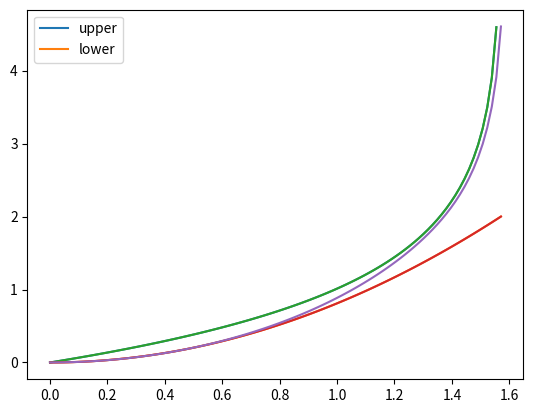

This chart was generated by the following Python code:
import numpy as np
import matplotlib.pyplot as plt
import math as mt
import os

var = np.linspace(0, mt.pi/2,100)
s_ub = np.zeros(len(var))
s_lb = np.zeros(len(var))
s = np.zeros(len(var))

for v in range(len(var)):  
    s_lb[v] = (8/mt.pi**2)*var[v]**2
    s_ub[v] = - np.log(1-(2/mt.pi)*var[v])        

plt.plot(var,s_ub,label='upper')
plt.plot(var,s_lb,label='lower')
# plt.ylabel(r'$\bar{\langle \Sigma \rangle}$', fontsize=14)
    # plt.xlabel('h', fontsize=14)
    # plt.axvline(0.5, color="red",linestyle='--')
plt.legend()

np.savetxt(os.path.join(os.getcwd(),'s_lb.txt'), s_lb)
np.savetxt(os.path.join(os.getcwd(),'s_ub.txt'), s_ub)

# aqui juntei os códigos

dim = 100
xvec = np.linspace(0, 0.99,dim)
e = 10**(-12)

s_exact_min = np.zeros(dim)
s_exact = np.zeros((dim,dim))

for xx in range(len(xvec)):
    rvec = np.linspace(xvec[xx]+e,1-e,dim)
    for rr in range(len(rvec)):
        s_exact[xx,rr] = (rvec[rr] - xvec[xx])*mt.log((rvec[rr]-xvec[xx])/rvec[rr]) + (1-rvec[rr]+xvec[xx])*mt.log((1-rvec[rr]+xvec[xx])/(1-rvec[rr]))
       
for ii in range(len(xvec)):
    s_exact_min[ii] = np.min(s_exact[ii,]) 

plt.plot(var,s_ub,label='upper')
plt.plot(var,s_lb,label='lower')
plt.plot(var,s_exact_min)



